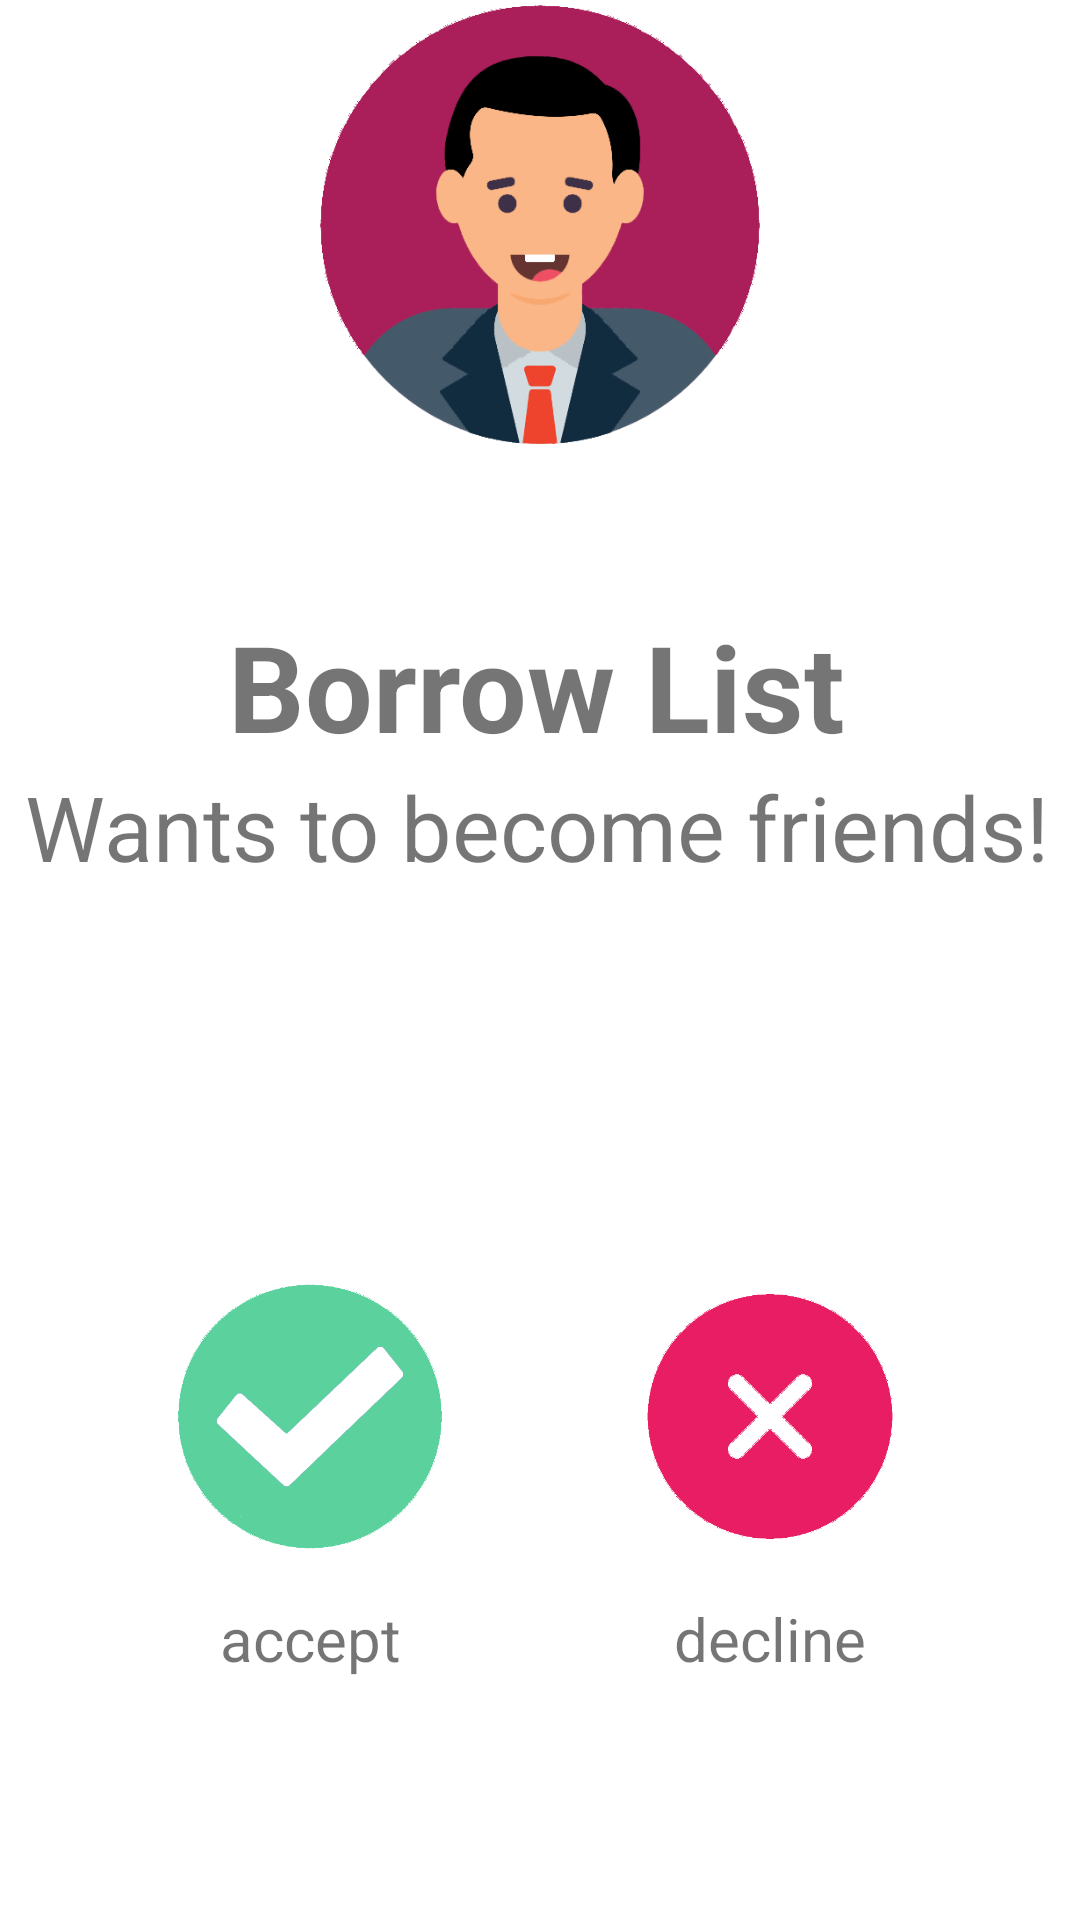

Android layout source for this screen:
<!-- AndroidManifest.xml: application theme Theme.BookWorm -->
<!-- res/layout/fragment_friend_request.xml -->
<?xml version="1.0" encoding="utf-8"?>
<LinearLayout xmlns:android="http://schemas.android.com/apk/res/android"
    xmlns:tools="http://schemas.android.com/tools"
    android:layout_width="match_parent"
    android:layout_height="match_parent"
    xmlns:app="http://schemas.android.com/apk/res-auto"
    android:orientation="vertical"
    android:layout_centerHorizontal="true">
    <FrameLayout
        android:id="@+id/flToolbar"
        android:layout_width="match_parent"
        android:layout_height="wrap_content" />
    <ScrollView
        android:layout_width="match_parent"
        android:layout_height="match_parent">
<androidx.constraintlayout.widget.ConstraintLayout
    android:layout_width="match_parent"
    android:layout_height="match_parent">

    <ImageView
        android:id="@+id/userRequestImageIV"
        android:layout_width="150dp"
        android:layout_height="150dp"
        android:src="@drawable/default_avatar"
        app:layout_constraintEnd_toEndOf="parent"
        app:layout_constraintStart_toStartOf="parent"
        app:layout_constraintTop_toTopOf="parent" />

    <TextView
        android:id="@+id/friendRequestDetailTV"
        android:layout_width="wrap_content"
        android:layout_height="wrap_content"
        android:layout_marginTop="52dp"
        android:text="@string/borrow_list"
        android:textSize="40sp"
        android:textStyle="bold"
        app:layout_constraintEnd_toEndOf="@+id/userRequestImageIV"
        app:layout_constraintHorizontal_bias="0.518"
        app:layout_constraintStart_toStartOf="@+id/userRequestImageIV"
        app:layout_constraintTop_toBottomOf="@+id/userRequestImageIV" />


    <TextView
        android:id="@+id/wantsToFriendTV"
        android:layout_width="wrap_content"
        android:layout_height="wrap_content"
        android:text="@string/wants_friends"
        android:textSize="30sp"
        app:layout_constraintLeft_toLeftOf="@+id/friendRequestDetailTV"
        app:layout_constraintRight_toRightOf="@+id/friendRequestDetailTV"
        app:layout_constraintTop_toBottomOf="@+id/friendRequestDetailTV" />

    <ImageView
        android:id="@+id/declineFriendIV"
        android:layout_width="100dp"
        android:layout_height="121dp"
        android:layout_marginTop="116dp"
        android:src="@drawable/decline_icon"
        app:layout_constraintEnd_toEndOf="parent"
        app:layout_constraintHorizontal_bias="0.5"
        app:layout_constraintStart_toEndOf="@+id/acceptFriendIV"
        app:layout_constraintTop_toBottomOf="@+id/wantsToFriendTV" />

    <ImageView
        android:id="@+id/acceptFriendIV"
        android:layout_width="100dp"
        android:layout_height="121dp"
        android:layout_marginTop="116dp"
        android:src="@drawable/accept_icon"
        app:layout_constraintEnd_toStartOf="@+id/declineFriendIV"
        app:layout_constraintHorizontal_bias="0.5"
        app:layout_constraintStart_toStartOf="parent"
        app:layout_constraintTop_toBottomOf="@+id/wantsToFriendTV" />

    <TextView
        android:id="@+id/acceptFriendTV"
        android:layout_width="73dp"
        android:layout_height="31dp"
        android:text="@string/accept"
        android:textAlignment="center"
        android:textSize="20sp"
        app:layout_constraintEnd_toEndOf="@+id/acceptFriendIV"
        app:layout_constraintStart_toStartOf="@+id/acceptFriendIV"
        app:layout_constraintTop_toBottomOf="@+id/acceptFriendIV" />

    <TextView
        android:id="@+id/declineFriendTV"
        android:layout_width="73dp"
        android:layout_height="31dp"
        android:text="@string/decline"
        android:textAlignment="center"
        android:textSize="20sp"
        app:layout_constraintEnd_toEndOf="@+id/declineFriendIV"
        app:layout_constraintStart_toStartOf="@+id/declineFriendIV"
        app:layout_constraintTop_toBottomOf="@+id/declineFriendIV" />


</androidx.constraintlayout.widget.ConstraintLayout>
    </ScrollView>
</LinearLayout>
<!-- resources referenced by this layout -->
<resources>
  <!-- drawable accept_icon: png bitmap (drawable, 21015 bytes) -->
  <!-- drawable decline_icon: png bitmap (drawable, 13012 bytes) -->
  <!-- drawable default_avatar: png bitmap (drawable, 44063 bytes) -->
  <string name="accept">accept</string>
  <string name="borrow_list">Borrow List</string>
  <string name="decline">decline</string>
  <string name="wants_friends">Wants to become friends!</string>
  <style name="Theme.BookWorm" parent="Theme.MaterialComponents.DayNight.DarkActionBar">
          
          <item name="colorPrimary">@color/primary_pink</item>
          <item name="colorPrimaryVariant">@color/blurred_pink</item>
          <item name="colorOnPrimary">@color/white</item>
          
          <item name="colorSecondary">@color/primary_pink</item>
          <item name="colorSecondaryVariant">@color/blurred_pink</item>
          <item name="colorOnSecondary">@color/black</item>
          
          <item name="android:statusBarColor" tools:targetApi="l">?attr/colorPrimaryVariant</item>
          
      </style>
  <color name="primary_pink">#e91d63</color>
  <color name="blurred_pink">#f48eb1</color>
  <color name="white">#FFFFFFFF</color>
  <color name="black">#FF000000</color>
</resources>
